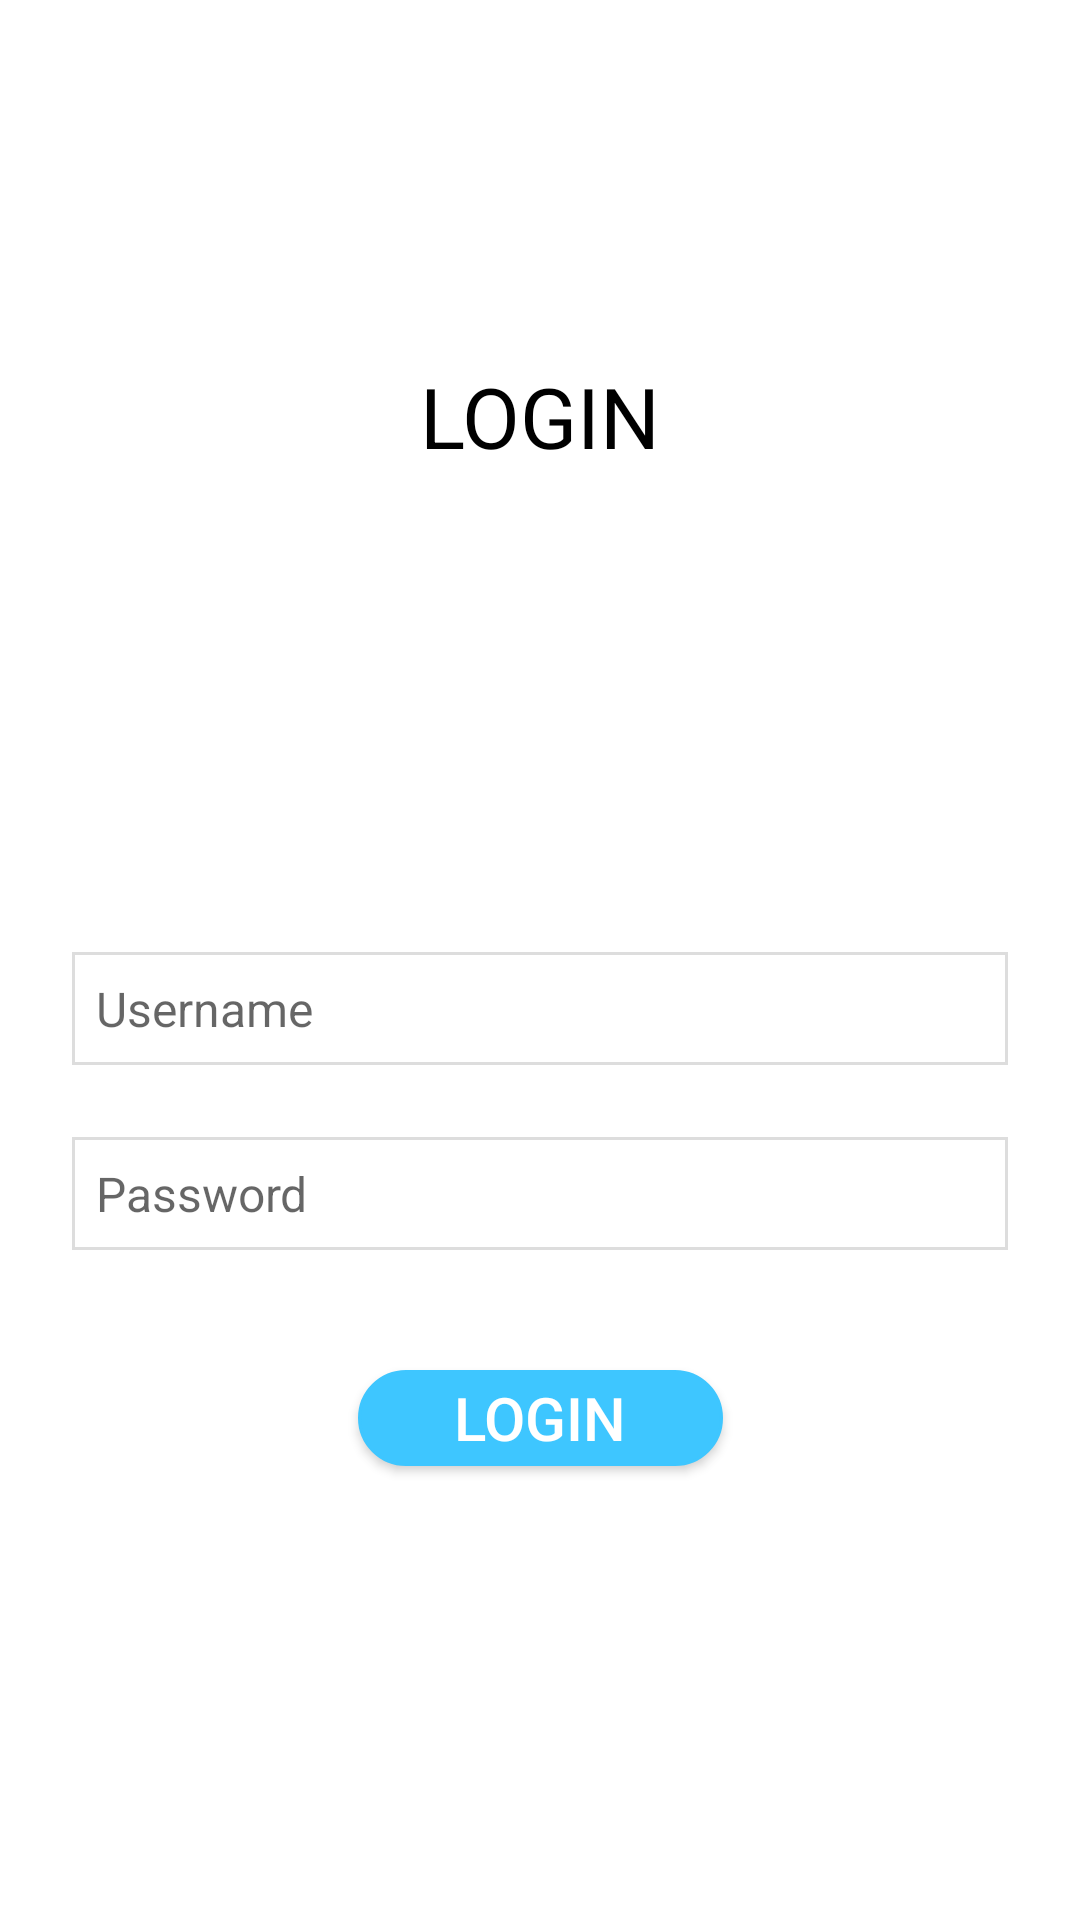

This screen was rendered from an Android layout file. Write that file and the resources it references.
<!-- AndroidManifest.xml: application theme Theme.Wings -->
<!-- res/layout/fragment_login.xml -->
<?xml version="1.0" encoding="utf-8"?>
<androidx.constraintlayout.widget.ConstraintLayout xmlns:android="http://schemas.android.com/apk/res/android"
    xmlns:app="http://schemas.android.com/apk/res-auto"
    xmlns:tools="http://schemas.android.com/tools"
    android:layout_width="match_parent"
    android:layout_height="match_parent"
    tools:context=".presentation.login.LoginFragment"
    android:padding="@dimen/main_padding">



    <TextView
        android:id="@+id/textView7"
        style="@style/font_title"
        android:layout_width="wrap_content"
        android:layout_height="wrap_content"
        android:layout_marginTop="96dp"
        android:text="@string/login"
        app:layout_constraintEnd_toEndOf="parent"
        app:layout_constraintStart_toStartOf="parent"
        app:layout_constraintTop_toTopOf="parent" />

    <EditText
        android:id="@+id/username"
        android:layout_marginTop="160dp"
        style="@style/font_medium"
        android:layout_width="match_parent"
        android:layout_height="wrap_content"
        android:background="@drawable/box_border_grey"
        android:hint="@string/username"
        app:layout_constraintEnd_toEndOf="parent"
        app:layout_constraintStart_toStartOf="parent"
        app:layout_constraintTop_toBottomOf="@+id/textView7"
        android:padding="8dp"
        android:inputType="textEmailAddress"
        android:importantForAutofill="no"
        />

    <EditText
        android:id="@+id/password"
        style="@style/font_medium"
        android:layout_width="match_parent"
        android:layout_height="wrap_content"
        android:layout_marginTop="24dp"
        android:background="@drawable/box_border_grey"
        android:hint="@string/password"
        android:importantForAutofill="no"
        android:inputType="textPassword"
        android:padding="8dp"
        app:layout_constraintEnd_toEndOf="parent"
        app:layout_constraintStart_toStartOf="parent"
        app:layout_constraintTop_toBottomOf="@+id/username" />

    <androidx.appcompat.widget.AppCompatButton
        android:id="@+id/btn_login"
        style="@style/custom_button"
        android:text="@string/login"
        app:layout_constraintEnd_toEndOf="parent"
        app:layout_constraintStart_toStartOf="parent"
        app:layout_constraintTop_toBottomOf="@+id/password"
        android:layout_marginTop="40dp"
        />
</androidx.constraintlayout.widget.ConstraintLayout>
<!-- resources referenced by this layout -->
<resources>
  <dimen name="main_padding">24dp</dimen>
  <!-- drawable box_border_grey (drawable) -->
  <?xml version="1.0" encoding="utf-8"?>
  <shape xmlns:android="http://schemas.android.com/apk/res/android"
      android:shape="rectangle"
      android:padding="15dp">
      <stroke android:width="1dip" android:color="@color/grey" />
  </shape>
  <string name="login">LOGIN</string>
  <string name="password">Password</string>
  <string name="username">Username</string>
  <style name="custom_button" parent="Widget.AppCompat.Button">
          <item name="android:background">@drawable/rounded_background</item>
          <item name="android:textColor">@color/white</item>
          <item name="android:textAllCaps">true</item>
          <item name="android:paddingStart">32dp</item>
          <item name="android:paddingEnd">32dp</item>
          <item name="android:layout_height">32dp</item>
          <item name="android:layout_width">wrap_content</item>
          <item name="android:textSize">20dp</item>
      </style>
  <style name="font_medium">
          <item name="android:textColor">@color/black</item>
          <item name="android:textSize">16dp</item>
      </style>
  <style name="font_title">
          <item name="android:textColor">@color/black</item>
          <item name="android:textSize">28dp</item>
      </style>
  <style name="Theme.Wings" parent="Theme.MaterialComponents.DayNight.DarkActionBar">
          
          <item name="colorPrimary">@color/purple_500</item>
          <item name="colorPrimaryVariant">@color/purple_700</item>
          <item name="colorOnPrimary">@color/white</item>
          
          <item name="colorSecondary">@color/teal_200</item>
          <item name="colorSecondaryVariant">@color/teal_700</item>
          <item name="colorOnSecondary">@color/black</item>
          
          <item name="android:statusBarColor">?attr/colorPrimaryVariant</item>
          
      </style>
  <color name="grey">#dddddd</color>
  <!-- drawable rounded_background (drawable) -->
  <?xml version="1.0" encoding="utf-8"?>
  <shape xmlns:android="http://schemas.android.com/apk/res/android"
      android:shape="rectangle"
      android:padding="15dp">
  
      <solid android:color="@color/primary" />
      <corners
          android:radius="32dp"
          />
      <stroke android:width="1dip" android:color="@color/primary" />
  </shape>
  <color name="white">#FFFFFFFF</color>
  <color name="black">#FF000000</color>
  <color name="purple_500">#FF6200EE</color>
  <color name="purple_700">#FF3700B3</color>
  <color name="teal_200">#FF03DAC5</color>
  <color name="teal_700">#FF018786</color>
  <color name="primary">#3ec6ff</color>
</resources>
